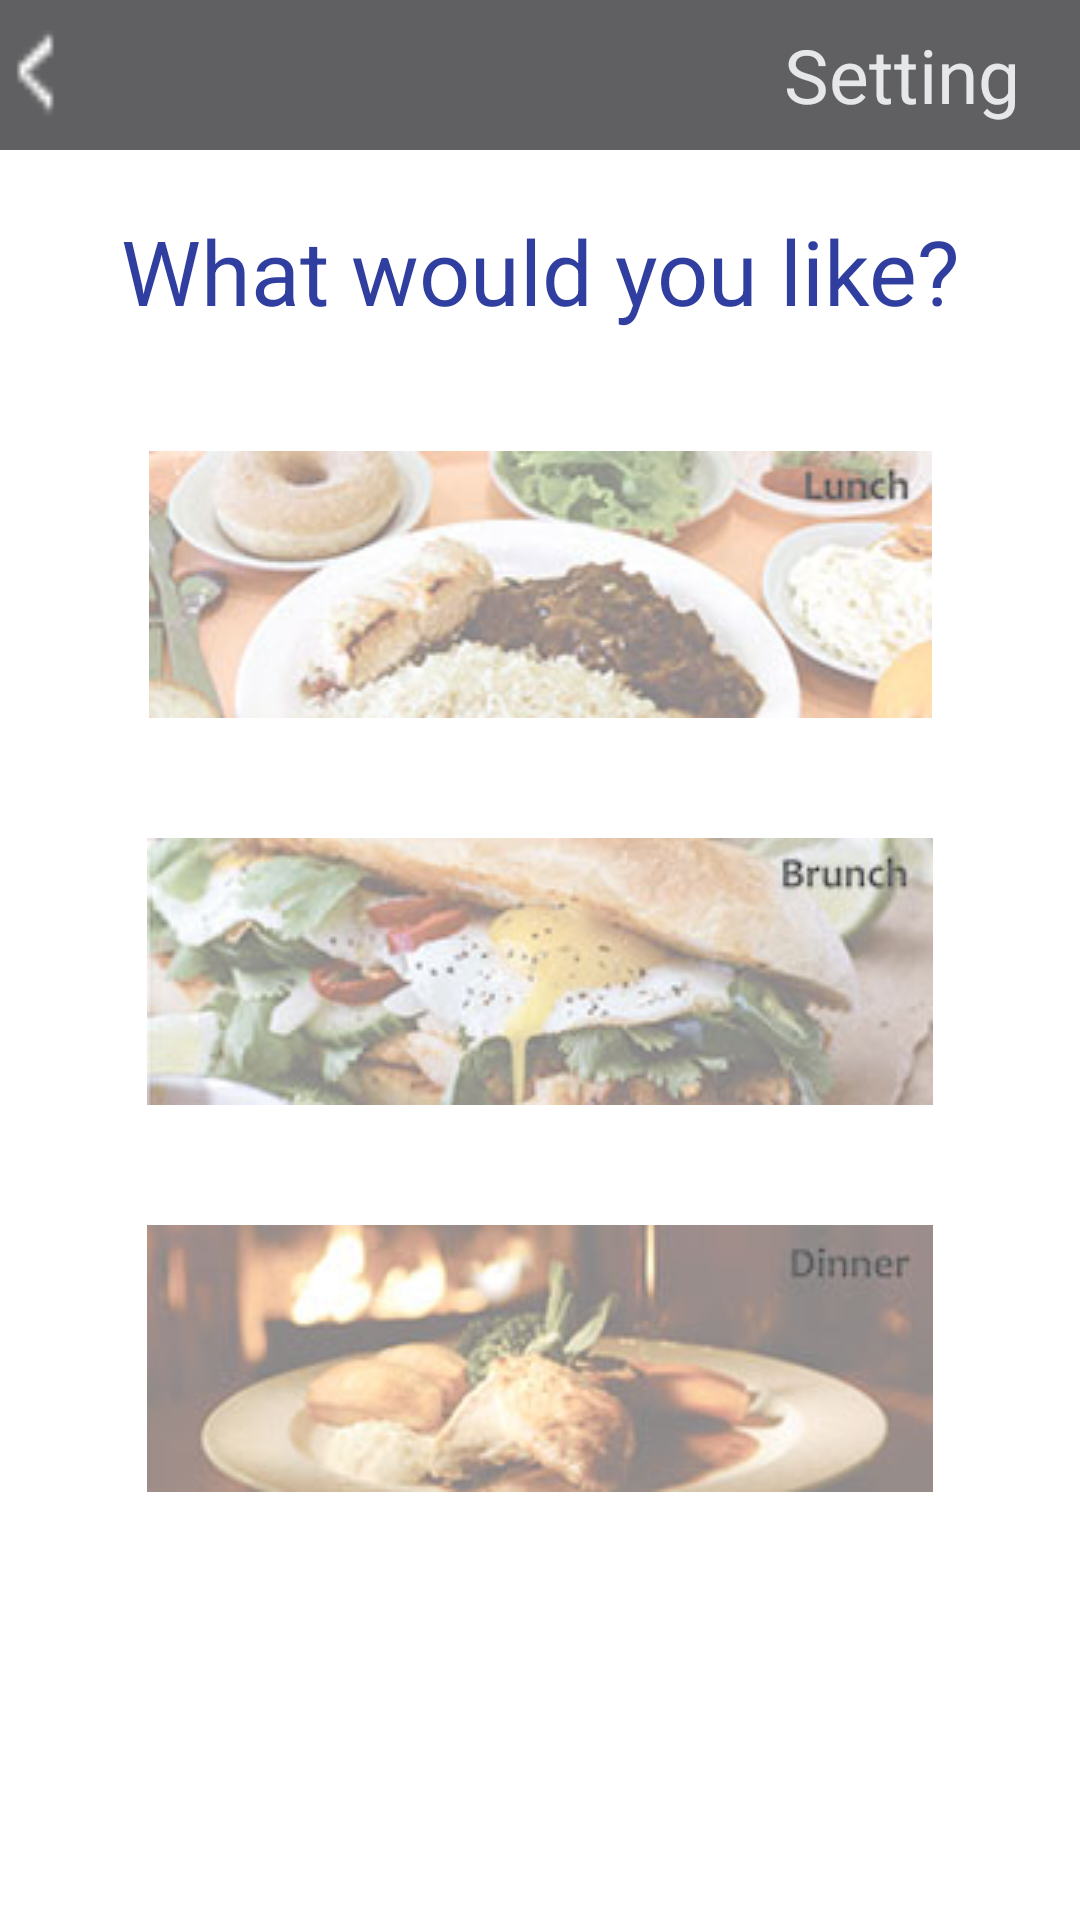

Produce the Android XML layout that renders to this screen, including the resource entries it uses.
<!-- AndroidManifest.xml: application theme AppTheme -->
<!-- res/layout/restaurant_type_landing_page.xml -->
<?xml version="1.0" encoding="utf-8"?>
<LinearLayout xmlns:android="http://schemas.android.com/apk/res/android"
    android:layout_width="match_parent"
    android:layout_height="match_parent"
    android:orientation="vertical">

    <LinearLayout
        android:id="@+id/action_bar_layout_landing_page"
        android:layout_width="match_parent"
        android:layout_height="50dp"
        android:background="@color/actionBar"
        android:orientation="horizontal">

        <ImageView
            android:id="@+id/back_button"
            android:layout_width="30dp"
            android:layout_height="match_parent"
            android:clickable="true"
            android:src="@drawable/backicon" />
        <TextView
            android:id="@+id/user_Detail"
            android:layout_width="match_parent"
            android:layout_height="wrap_content"
            android:text="@string/setting"
            android:layout_gravity="center"
            android:textSize="25sp"
            android:gravity="end"
            android:clickable="true"
            android:paddingRight="20dp"
            android:textColor="@color/text"/>

    </LinearLayout>

    <ScrollView
        android:layout_width="match_parent"
        android:layout_height="wrap_content">

        <LinearLayout
            android:layout_width="match_parent"
            android:layout_height="wrap_content"
            android:orientation="vertical"
            android:padding="20dp"
            android:weightSum="5">

            <TextView
                android:layout_width="match_parent"
                android:layout_height="wrap_content"
                android:layout_weight="1"
                android:text="@string/welcome_rest"
                android:textSize="30sp"
                android:textColor="@color/colorPrimaryDark"
                android:gravity="center"/>



            <ImageView
                android:id="@+id/landing_page_lunch_imageView"
                android:layout_width="match_parent"
                android:layout_height="wrap_content"
                android:layout_marginTop="40dp"
                android:layout_weight="1"
                android:clickable="true"
                android:src="@drawable/lunch" />

            <ImageView
                android:id="@+id/landing_page_brunch_imageView"
                android:layout_width="match_parent"
                android:layout_height="wrap_content"
                android:layout_marginTop="40dp"
                android:layout_weight="1"
                android:clickable="true"
                android:src="@drawable/brunch" />

            <ImageView
                android:id="@+id/landing_page_dinner_imageView"
                android:layout_width="match_parent"
                android:layout_height="wrap_content"
                android:layout_marginTop="40dp"
                android:layout_weight="1"
                android:clickable="true"
                android:src="@drawable/dinner" />

        </LinearLayout>
    </ScrollView>
</LinearLayout>
<!-- resources referenced by this layout -->
<resources>
  <color name="actionBar">#606062</color>
  <color name="colorPrimaryDark">#303F9F</color>
  <color name="text">#E6E7E8</color>
  <!-- drawable backicon: png bitmap (drawable, 2883 bytes) -->
  <!-- drawable brunch: jpg bitmap (drawable, 8845 bytes) -->
  <!-- drawable dinner: jpg bitmap (drawable, 7050 bytes) -->
  <!-- drawable lunch: jpg bitmap (drawable, 9050 bytes) -->
  <string name="setting">Setting</string>
  <string name="welcome_rest">What would you like?</string>
  <style name="AppTheme" parent="@android:style/Theme.Holo.Light.NoActionBar.Fullscreen">
          
          <item name="colorPrimary">@color/colorPrimary</item>
          <item name="colorPrimaryDark">@color/colorPrimaryDark</item>
          <item name="colorAccent">@color/colorAccent</item>
      </style>
  <color name="colorPrimary">#3F51B5</color>
  <color name="colorAccent">#FF4081</color>
</resources>
